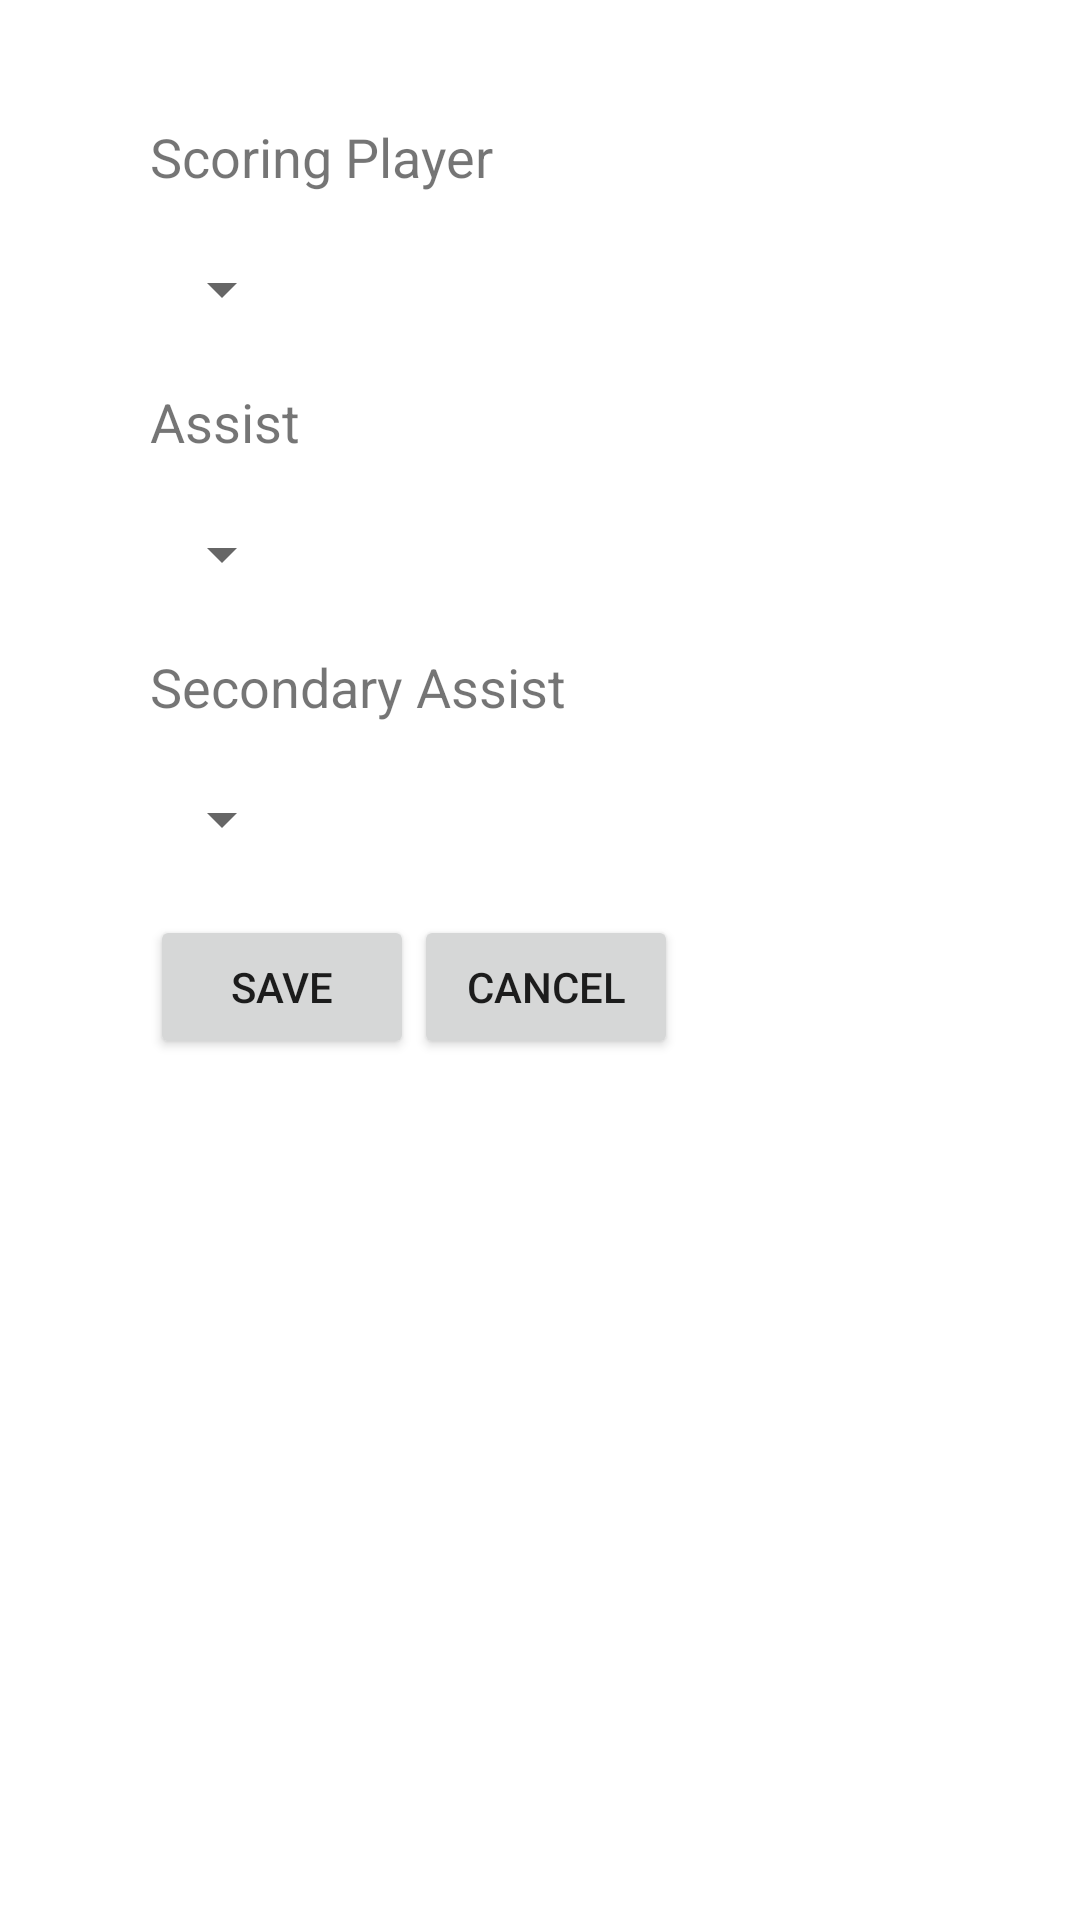

Layout XML and referenced resources for this Android screen:
<!-- AndroidManifest.xml: application theme AppTheme -->
<!-- res/layout/goal_fragment.xml -->
<?xml version="1.0" encoding="utf-8"?>
<FrameLayout xmlns:android="http://schemas.android.com/apk/res/android"
    xmlns:tools="http://schemas.android.com/tools"
    android:layout_width="match_parent"
    android:layout_height="match_parent"
    tools:context=".GoalFragment">

    <RelativeLayout
        android:layout_width="match_parent"
        android:layout_height="match_parent"
        android:layout_gravity="center_horizontal"
        android:background="@color/white"
        android:orientation="horizontal">

        <TextView
            android:id="@+id/goal_label"
            android:layout_width="wrap_content"
            android:layout_height="wrap_content"
            android:text="Scoring Player"
            android:textSize="18sp"
            android:layout_marginTop="40dp"
            android:layout_marginLeft="50dp"/>

        <Spinner
            android:id="@+id/scoring_player_spinner"
            android:layout_width="wrap_content"
            android:layout_height="wrap_content"
            android:layout_below="@id/goal_label"
            android:layout_alignLeft="@id/goal_label"
            android:layout_marginTop="20dp"
            android:spinnerMode="dropdown" />

        <TextView
            android:id="@+id/assist_label"
            android:layout_width="wrap_content"
            android:layout_height="wrap_content"
            android:layout_below="@id/scoring_player_spinner"
            android:layout_alignLeft="@id/scoring_player_spinner"
            android:layout_marginTop="20dp"
            android:spinnerMode="dropdown"
            android:text="Assist"
            android:textSize="18sp" />

        <Spinner
            android:id="@+id/assist_player_spinner"
            android:layout_width="wrap_content"
            android:layout_height="wrap_content"
            android:layout_below="@id/assist_label"
            android:layout_alignLeft="@id/assist_label"
            android:layout_marginTop="20dp" />

        <TextView
            android:id="@+id/secondary_assist_label"
            android:layout_width="wrap_content"
            android:layout_height="wrap_content"
            android:layout_below="@id/assist_player_spinner"
            android:layout_alignLeft="@id/assist_player_spinner"
            android:layout_marginTop="20dp"
            android:text="Secondary Assist"
            android:textSize="18sp" />

        <Spinner
            android:id="@+id/secondary_assist_spinner"
            android:layout_width="wrap_content"
            android:layout_height="wrap_content"
            android:layout_below="@id/secondary_assist_label"
            android:layout_alignLeft="@id/secondary_assist_label"
            android:layout_marginTop="20dp" />

        <Button
            android:id="@+id/save_goal_button"
            android:layout_width="wrap_content"
            android:layout_height="wrap_content"
            android:layout_below="@id/secondary_assist_spinner"
            android:layout_alignLeft="@id/secondary_assist_spinner"
            android:layout_marginTop="20dp"
            android:text="Save" />

        <Button
            android:id="@+id/cancel_goal_button"
            android:layout_width="wrap_content"
            android:layout_height="wrap_content"
            android:layout_below="@id/secondary_assist_spinner"
            android:layout_marginTop="20dp"
            android:layout_toRightOf="@id/save_goal_button"
            android:text="Cancel" />
    </RelativeLayout>
</FrameLayout>
<!-- resources referenced by this layout -->
<resources>
  <color name="white">#ffffff</color>
  <style name="AppTheme" parent="Theme.AppCompat.Light.DarkActionBar">
          
          <item name="colorPrimary">@color/colorPrimary</item>
          <item name="colorPrimaryDark">@color/colorPrimaryDark</item>
          <item name="colorAccent">@color/colorAccent</item>
      </style>
  <color name="colorPrimary">#008577</color>
  <color name="colorPrimaryDark">#00574B</color>
  <color name="colorAccent">#D81B60</color>
</resources>
